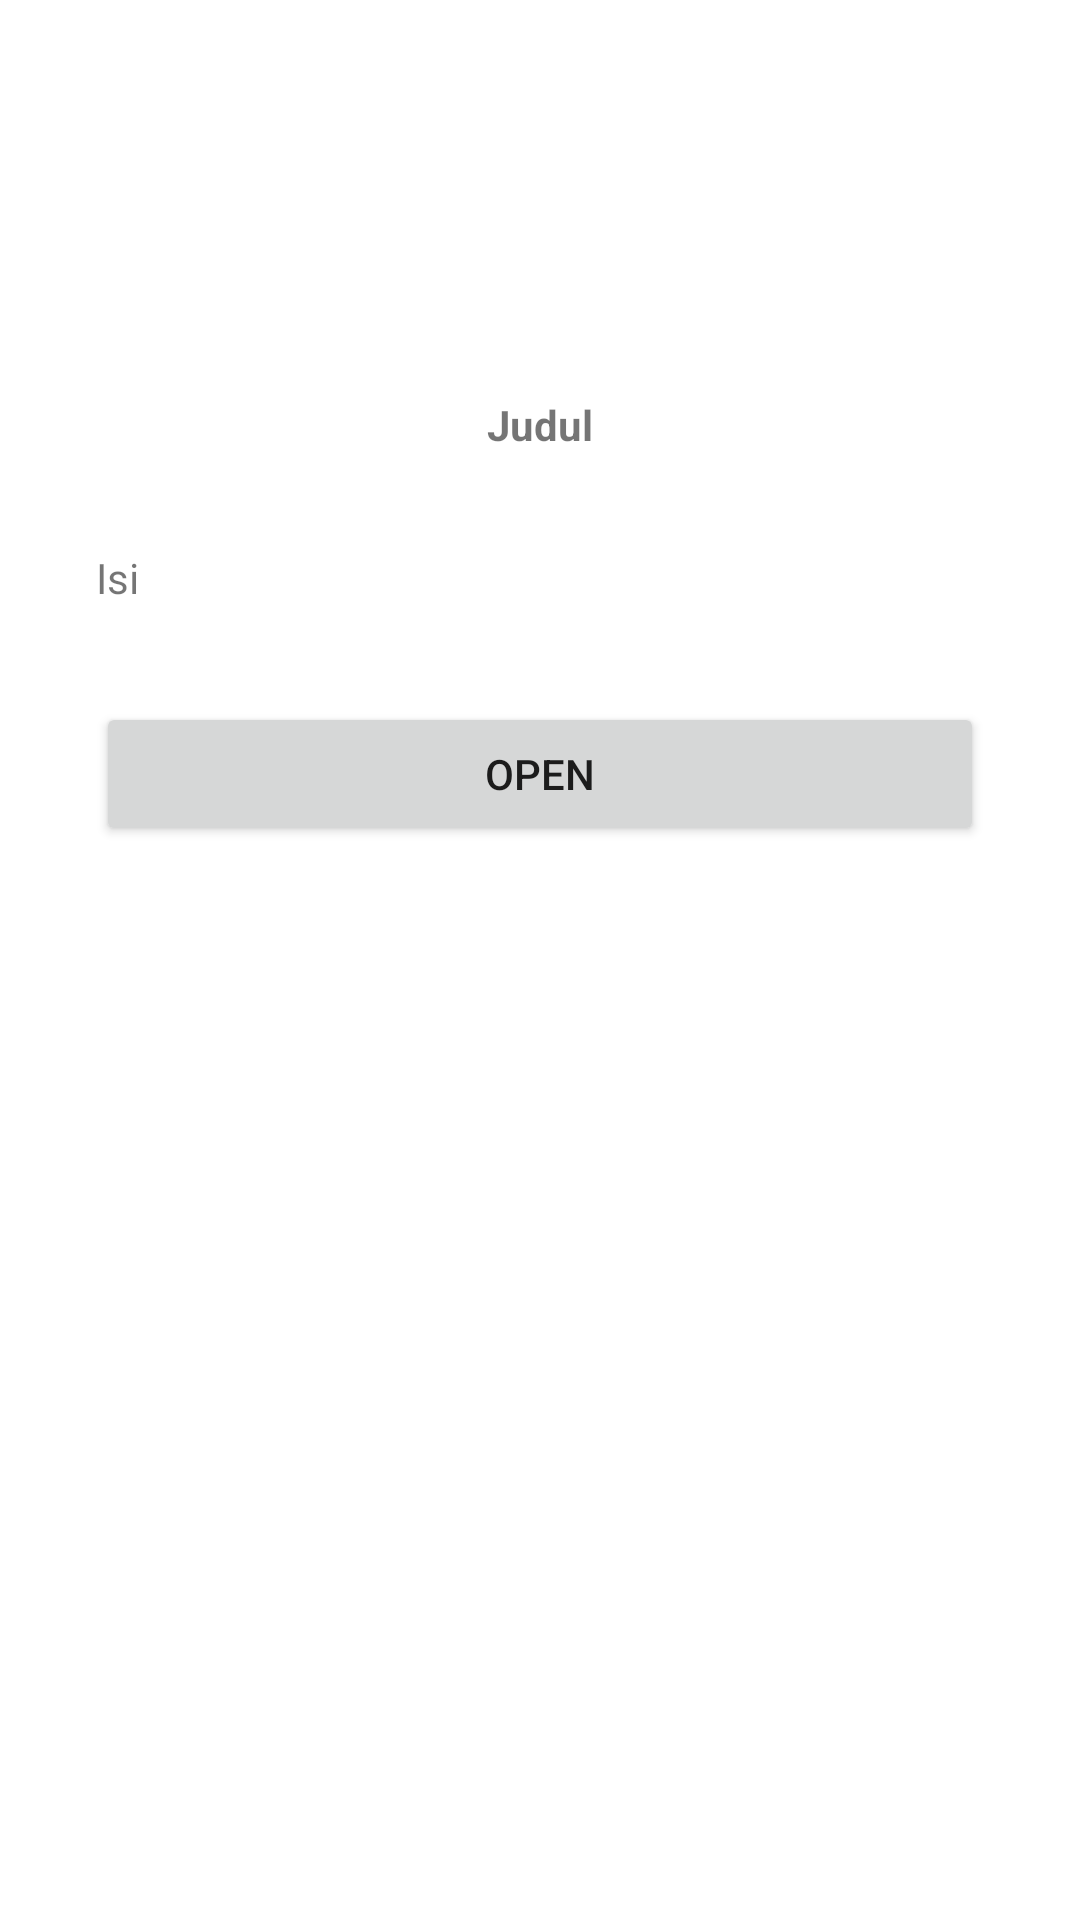

Reconstruct the res/layout file that produces this screen, plus the resources it refers to.
<!-- AndroidManifest.xml: application theme Theme.MobileProgramming -->
<!-- res/layout/activity_tugas04_detail_view.xml -->
<?xml version="1.0" encoding="utf-8"?>
<ScrollView xmlns:android="http://schemas.android.com/apk/res/android"
	xmlns:tools="http://schemas.android.com/tools"
	android:layout_width="match_parent"
	android:layout_height="match_parent"
	tools:context=".Tugas04DetailViewActivity">

	<RelativeLayout
		android:layout_width="match_parent"
		android:layout_height="wrap_content"
		android:padding="32dp">

		<ImageView
			android:id="@+id/beritaDetailGambar"
			android:layout_width="100dp"
			android:layout_height="100dp"
			android:layout_alignParentStart="true"
			android:layout_alignParentTop="true"
			android:layout_alignParentEnd="true"
			android:contentDescription="@string/detail_gambar_berita"
			android:paddingBottom="32dp"
			tools:srcCompat="@tools:sample/avatars" />

		<TextView
			android:id="@+id/beritaDetailJudul"
			android:layout_width="wrap_content"
			android:layout_height="wrap_content"
			android:layout_below="@id/beritaDetailGambar"
			android:layout_alignParentStart="true"
			android:layout_alignParentEnd="true"
			android:gravity="center"
			android:paddingBottom="32dp"
			android:text="@string/judul"
			android:textStyle="bold" />

		<TextView
			android:id="@+id/beritaDetailIsi"
			android:layout_width="wrap_content"
			android:layout_height="wrap_content"
			android:layout_below="@id/beritaDetailJudul"
			android:layout_alignParentStart="true"
			android:layout_alignParentEnd="true"
			android:paddingBottom="32dp"
			android:text="@string/isi" />

		<Button
			android:id="@+id/beritaDetailLink"
			android:layout_width="wrap_content"
			android:layout_height="wrap_content"
			android:layout_below="@id/beritaDetailIsi"
			android:layout_alignParentStart="true"
			android:layout_alignParentEnd="true"
			android:text="@string/open" />
	</RelativeLayout>
</ScrollView>
<!-- resources referenced by this layout -->
<resources>
  <string name="detail_gambar_berita">Detail gambar berita</string>
  <string name="isi">Isi</string>
  <string name="judul">Judul</string>
  <string name="open">Open</string>
  <style name="Theme.MobileProgramming" parent="Theme.MaterialComponents.DayNight.DarkActionBar">
  		
  		<item name="colorPrimary">@color/purple_500</item>
  		<item name="colorPrimaryVariant">@color/purple_700</item>
  		<item name="colorOnPrimary">@color/white</item>
  		
  		<item name="colorSecondary">@color/teal_200</item>
  		<item name="colorSecondaryVariant">@color/teal_700</item>
  		<item name="colorOnSecondary">@color/black</item>
  		
  		<item name="android:statusBarColor">?attr/colorPrimaryVariant</item>
  		
  	</style>
  <color name="purple_500">#FF6200EE</color>
  <color name="purple_700">#FF3700B3</color>
  <color name="white">#FFFFFFFF</color>
  <color name="teal_200">#FF03DAC5</color>
  <color name="teal_700">#FF018786</color>
  <color name="black">#FF000000</color>
</resources>
